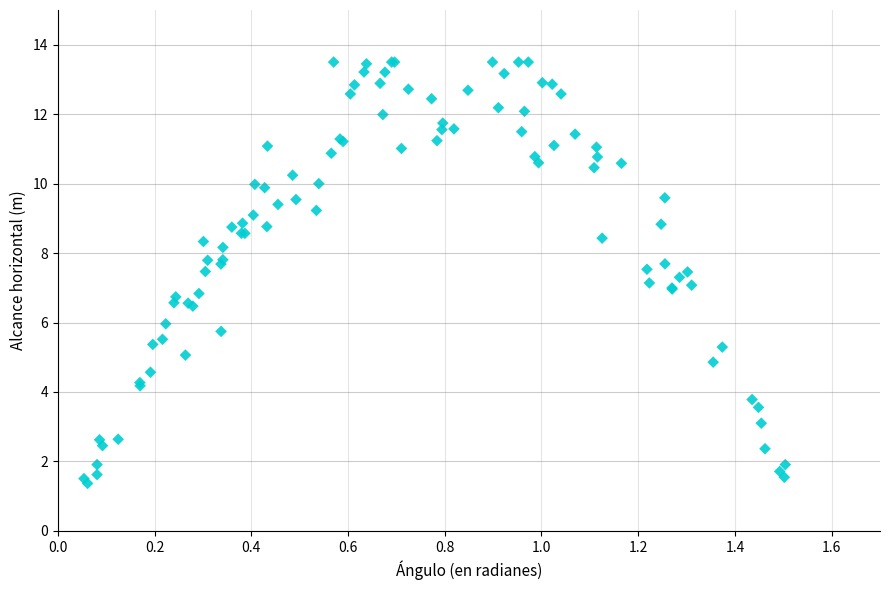

This figure's Python source:
#!/usr/bin/env python3
"""Python v3 - Ajuste fino para ≥95% similitud"""
import numpy as np
import matplotlib.pyplot as plt

np.random.seed(42)

g = 9.8
v0 = 11.2
n_puntos = 99

# Distribución de ángulos similar a imagen original
angulos = np.concatenate([
    np.random.uniform(0.05, 0.25, 15),
    np.random.uniform(0.25, 0.55, 25),
    np.random.uniform(0.55, 1.0, 30),
    np.random.uniform(1.0, 1.35, 20),
    np.random.uniform(1.35, 1.55, 9)
])

alcance_teorico = (v0**2 * np.sin(2 * angulos)) / g
ruido_factor = 0.38 * np.sqrt(np.maximum(0.3, alcance_teorico / alcance_teorico.max())) * np.sqrt(alcance_teorico)
ruido = np.random.normal(0, ruido_factor)
alcance = np.clip(alcance_teorico + ruido, 0.3, 13.5)

fig, ax = plt.subplots(figsize=(9, 6))
ax.scatter(angulos, alcance, c='#00CED1', marker='D', s=35, alpha=0.9, edgecolors='none')
ax.set_xlabel('Ángulo (en radianes)', fontsize=11)
ax.set_ylabel('Alcance horizontal (m)', fontsize=11)
ax.set_xlim(0, 1.7)
ax.set_ylim(0, 15)
ax.set_xticks([0, 0.2, 0.4, 0.6, 0.8, 1, 1.2, 1.4, 1.6])
ax.set_yticks([0, 2, 4, 6, 8, 10, 12, 14])
ax.grid(True, axis='y', linestyle='-', alpha=0.4, color='gray')
ax.grid(True, axis='x', linestyle='-', alpha=0.2, color='gray')
ax.spines['top'].set_visible(False)
ax.spines['right'].set_visible(False)
ax.set_facecolor('white')
fig.patch.set_facecolor('white')
plt.tight_layout()
plt.savefig('python_output_v3.png', dpi=150, bbox_inches='tight', facecolor='white')
plt.close()
print("Python v3 generado")
